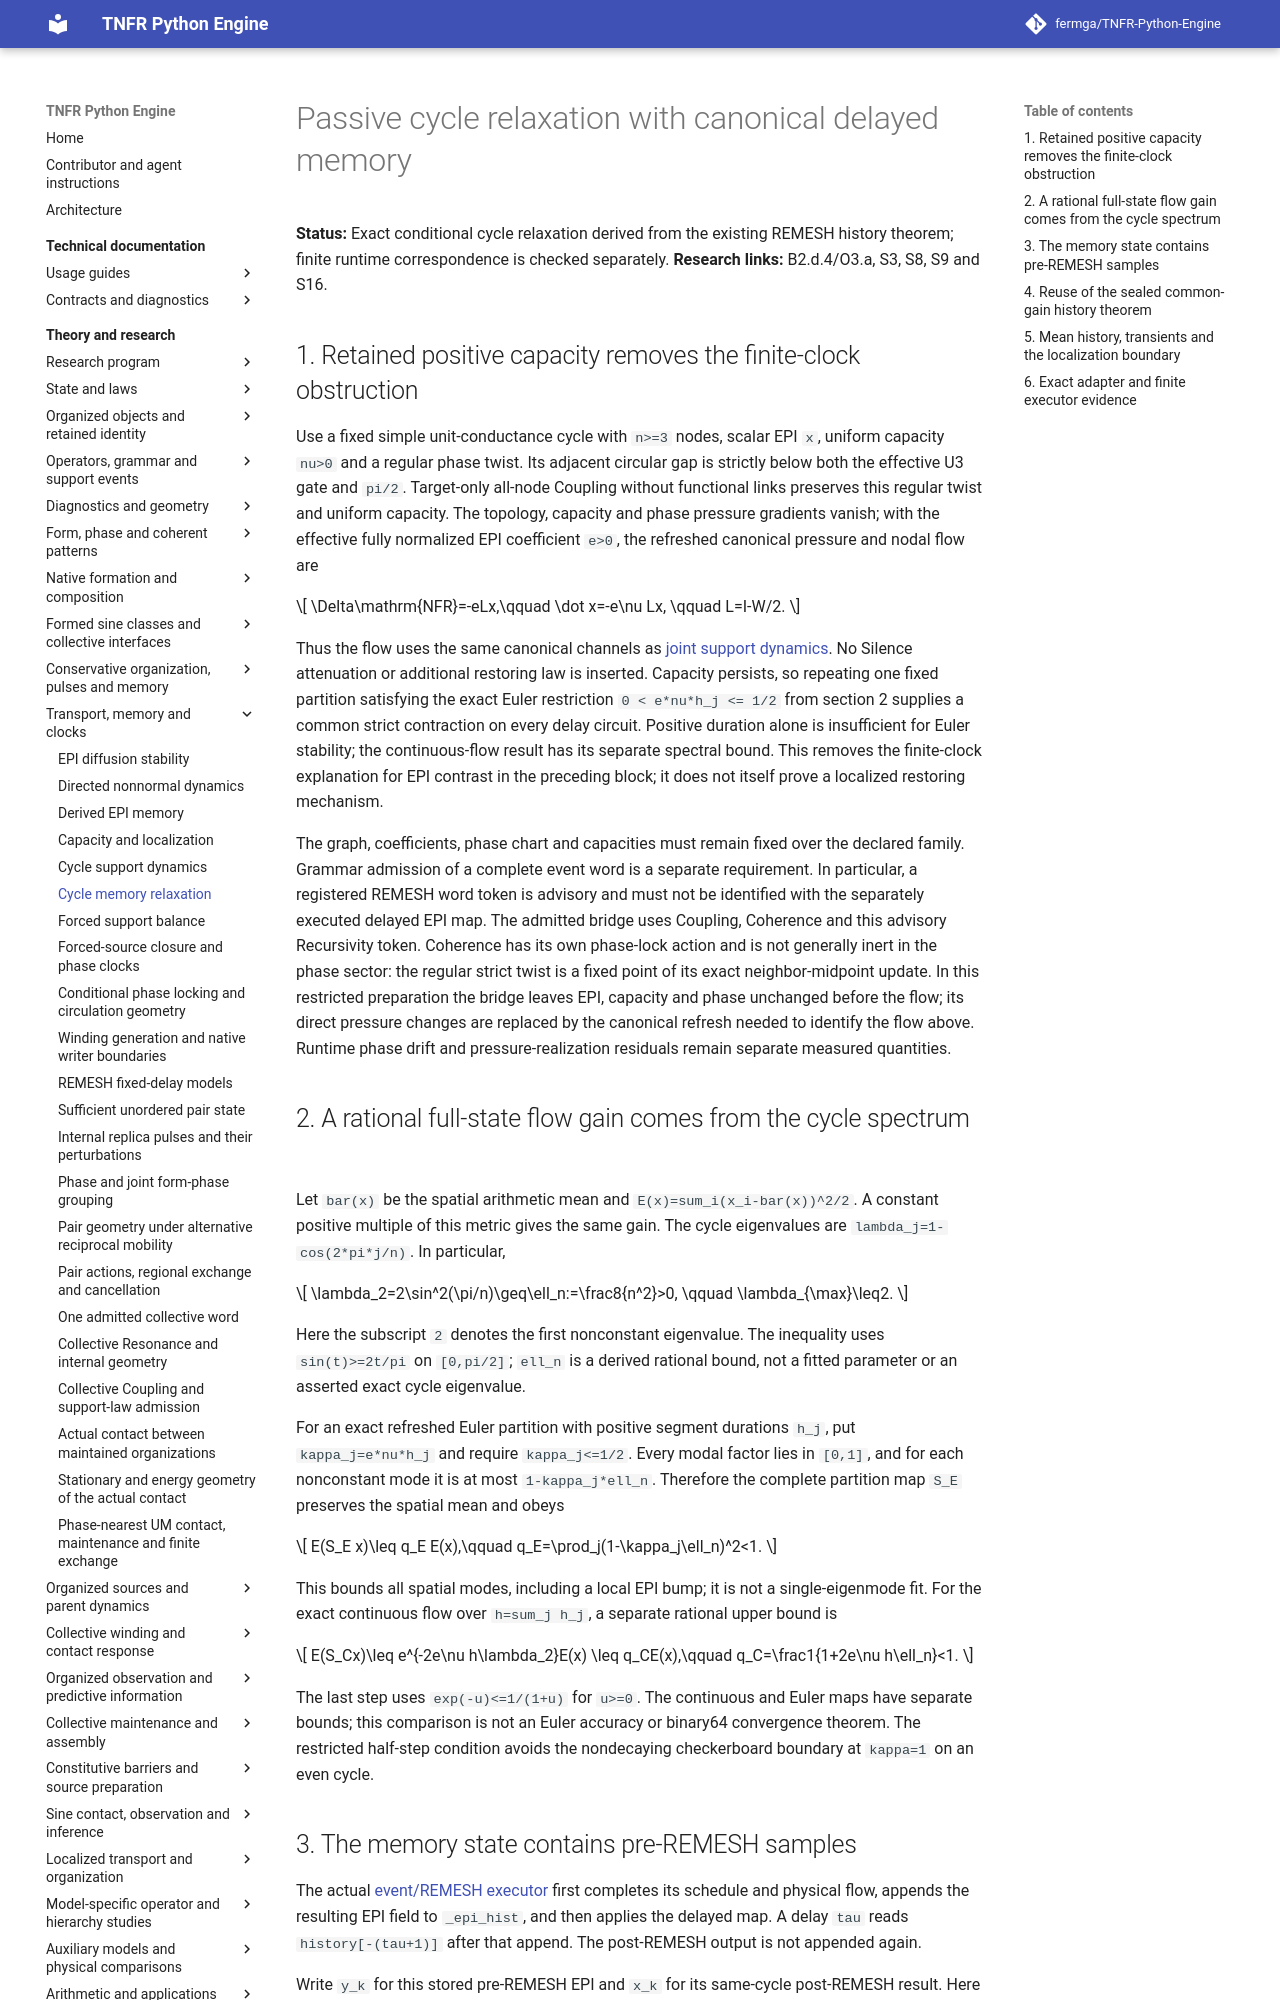

repository: fermga/TNFR-Python-Engine · page: theory/CYCLE_MEMORY_RELAXATION/index.html · generator: mkdocs

# Passive cycle relaxation with canonical delayed memory

**Status:** Exact conditional cycle relaxation derived from the existing
REMESH history theorem; finite runtime correspondence is checked separately.
**Research links:** B2.d.4/O3.a, S3, S8, S9 and S16.

## 1. Retained positive capacity removes the finite-clock obstruction

Use a fixed simple unit-conductance cycle with `n>=3` nodes, scalar EPI `x`,
uniform capacity `nu>0` and a regular phase twist. Its adjacent circular gap
is strictly below both the effective U3 gate and `pi/2`. Target-only
all-node Coupling without functional links preserves this regular twist
and uniform capacity. The topology, capacity and phase pressure gradients
vanish; with the effective fully normalized EPI coefficient `e>0`, the
refreshed canonical pressure and nodal flow are

$$
\Delta\mathrm{NFR}=-eLx,\qquad \dot x=-e\nu Lx,
\qquad L=I-W/2.
$$

Thus the flow uses the same canonical channels as
[joint support dynamics](CYCLE_SUPPORT_DYNAMICS.md). No Silence attenuation
or additional restoring law is inserted. Capacity persists, so repeating
one fixed partition satisfying the exact Euler restriction
`0 < e*nu*h_j <= 1/2` from section 2 supplies a common strict contraction
on every delay circuit. Positive duration alone is insufficient for Euler
stability; the continuous-flow result has its separate spectral bound. This removes the finite-clock explanation for EPI
contrast in the preceding block; it does not itself prove a localized
restoring mechanism.

The graph, coefficients, phase chart and capacities must remain fixed over
the declared family. Grammar admission of a complete event word is a
separate requirement. In particular, a registered REMESH word token is
advisory and must not be identified with the separately executed delayed
EPI map. The admitted bridge uses Coupling, Coherence and this advisory
Recursivity token. Coherence has its own phase-lock action and is not
generally inert in the phase sector: the regular strict twist is a fixed
point of its exact neighbor-midpoint update. In this restricted preparation
the bridge leaves EPI, capacity and phase unchanged before the flow;
its direct pressure changes are replaced by the canonical refresh needed
to identify the flow above. Runtime phase drift and pressure-realization
residuals remain separate measured quantities.

## 2. A rational full-state flow gain comes from the cycle spectrum

Let `bar(x)` be the spatial arithmetic mean and
`E(x)=sum_i(x_i-bar(x))^2/2`. A constant positive multiple of this metric
gives the same gain. The cycle eigenvalues are
`lambda_j=1-cos(2*pi*j/n)`. In particular,

$$
\lambda_2=2\sin^2(\pi/n)\geq\ell_n:=\frac8{n^2}>0,
\qquad \lambda_{\max}\leq2.
$$

Here the subscript `2` denotes the first nonconstant eigenvalue. The
inequality uses `sin(t)>=2t/pi` on `[0,pi/2]`; `ell_n` is a derived rational
bound, not a fitted parameter or an asserted exact cycle eigenvalue.

For an exact refreshed Euler partition with positive segment durations
`h_j`, put `kappa_j=e*nu*h_j` and require `kappa_j<=1/2`. Every modal factor
lies in `[0,1]`, and for each nonconstant mode it is at most
`1-kappa_j*ell_n`. Therefore the complete partition map `S_E` preserves
the spatial mean and obeys

$$
E(S_E x)\leq q_E E(x),\qquad
q_E=\prod_j(1-\kappa_j\ell_n)^2<1.
$$

This bounds all spatial modes, including a local EPI bump; it is not a
single-eigenmode fit. For the exact continuous flow over
`h=sum_j h_j`, a separate rational upper bound is

$$
E(S_Cx)\leq e^{-2e\nu h\lambda_2}E(x)
\leq q_CE(x),\qquad
q_C=\frac1{1+2e\nu h\ell_n}<1.
$$

The last step uses `exp(-u)<=1/(1+u)` for `u>=0`. The continuous and Euler
maps have separate bounds; this comparison is not an Euler accuracy or
binary64 convergence theorem. The restricted half-step condition avoids
the nondecaying checkerboard boundary at `kappa=1` on an even cycle.
